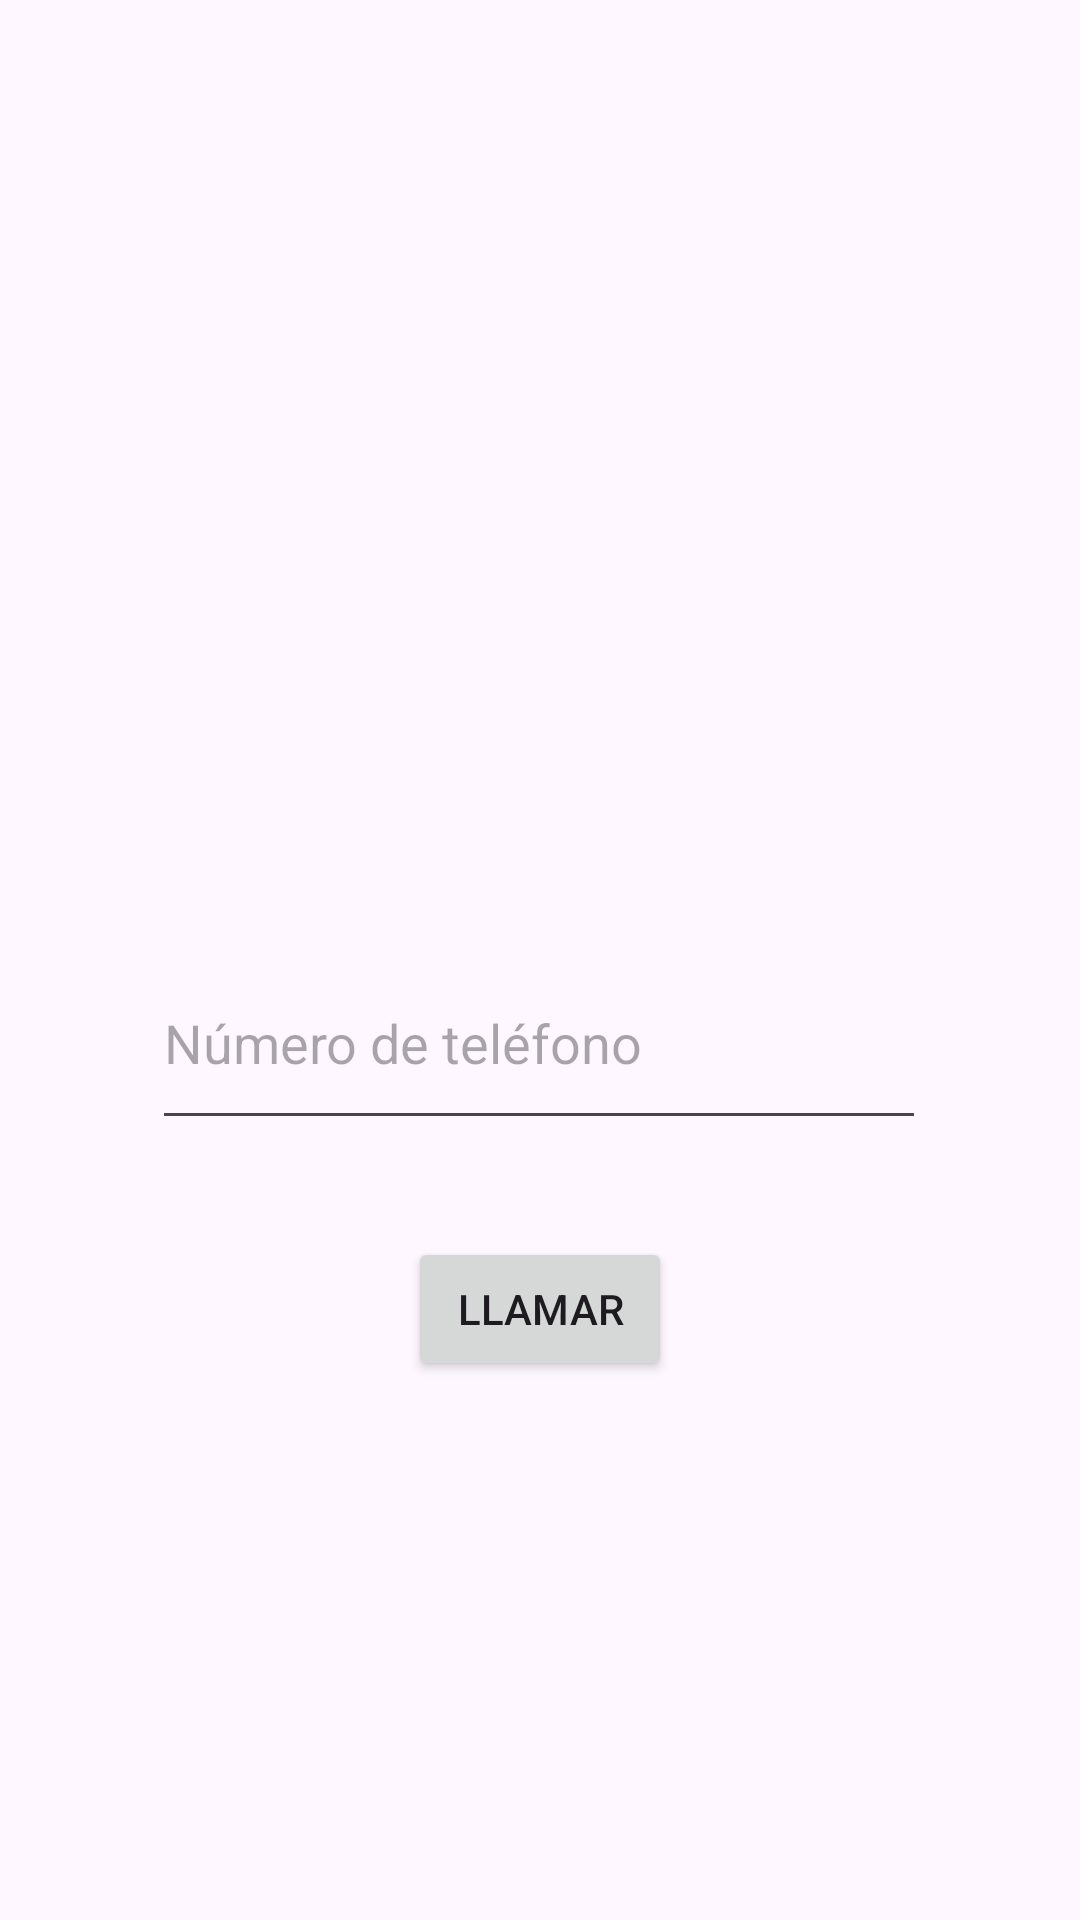

Write the Android layout XML for this screen, with the resource values it uses.
<!-- AndroidManifest.xml: application theme Theme.CambioOrientacion -->
<!-- res/layout/activity_llamada.xml -->
<?xml version="1.0" encoding="utf-8"?>
<androidx.constraintlayout.widget.ConstraintLayout xmlns:android="http://schemas.android.com/apk/res/android"
    xmlns:app="http://schemas.android.com/apk/res-auto"
    xmlns:tools="http://schemas.android.com/tools"
    android:layout_width="match_parent"
    android:layout_height="match_parent"
    tools:context=".ActivityLlamada">

    <EditText
        android:id="@+id/editTextPhone"
        android:layout_width="258dp"
        android:layout_height="68dp"
        android:layout_marginTop="312dp"
        android:ems="10"
        android:inputType="phone"
        android:hint="Número de teléfono"
        app:layout_constraintEnd_toEndOf="parent"
        app:layout_constraintHorizontal_bias="0.497"
        app:layout_constraintStart_toStartOf="parent"
        app:layout_constraintTop_toTopOf="parent" />

    <Button
        android:id="@+id/buttonLlamar"
        android:layout_width="wrap_content"
        android:layout_height="wrap_content"
        android:layout_marginTop="28dp"
        android:text="Llamar"
        app:layout_constraintBottom_toBottomOf="parent"
        app:layout_constraintEnd_toEndOf="parent"
        app:layout_constraintStart_toStartOf="parent"
        app:layout_constraintTop_toBottomOf="@+id/editTextPhone"
        app:layout_constraintVertical_bias="0.023" />
</androidx.constraintlayout.widget.ConstraintLayout>
<!-- resources referenced by this layout -->
<resources>
  <style name="Theme.CambioOrientacion" parent="Base.Theme.CambioOrientacion" />
  <style name="Base.Theme.CambioOrientacion" parent="Theme.Material3.DayNight.NoActionBar">
          
          
      </style>
</resources>
